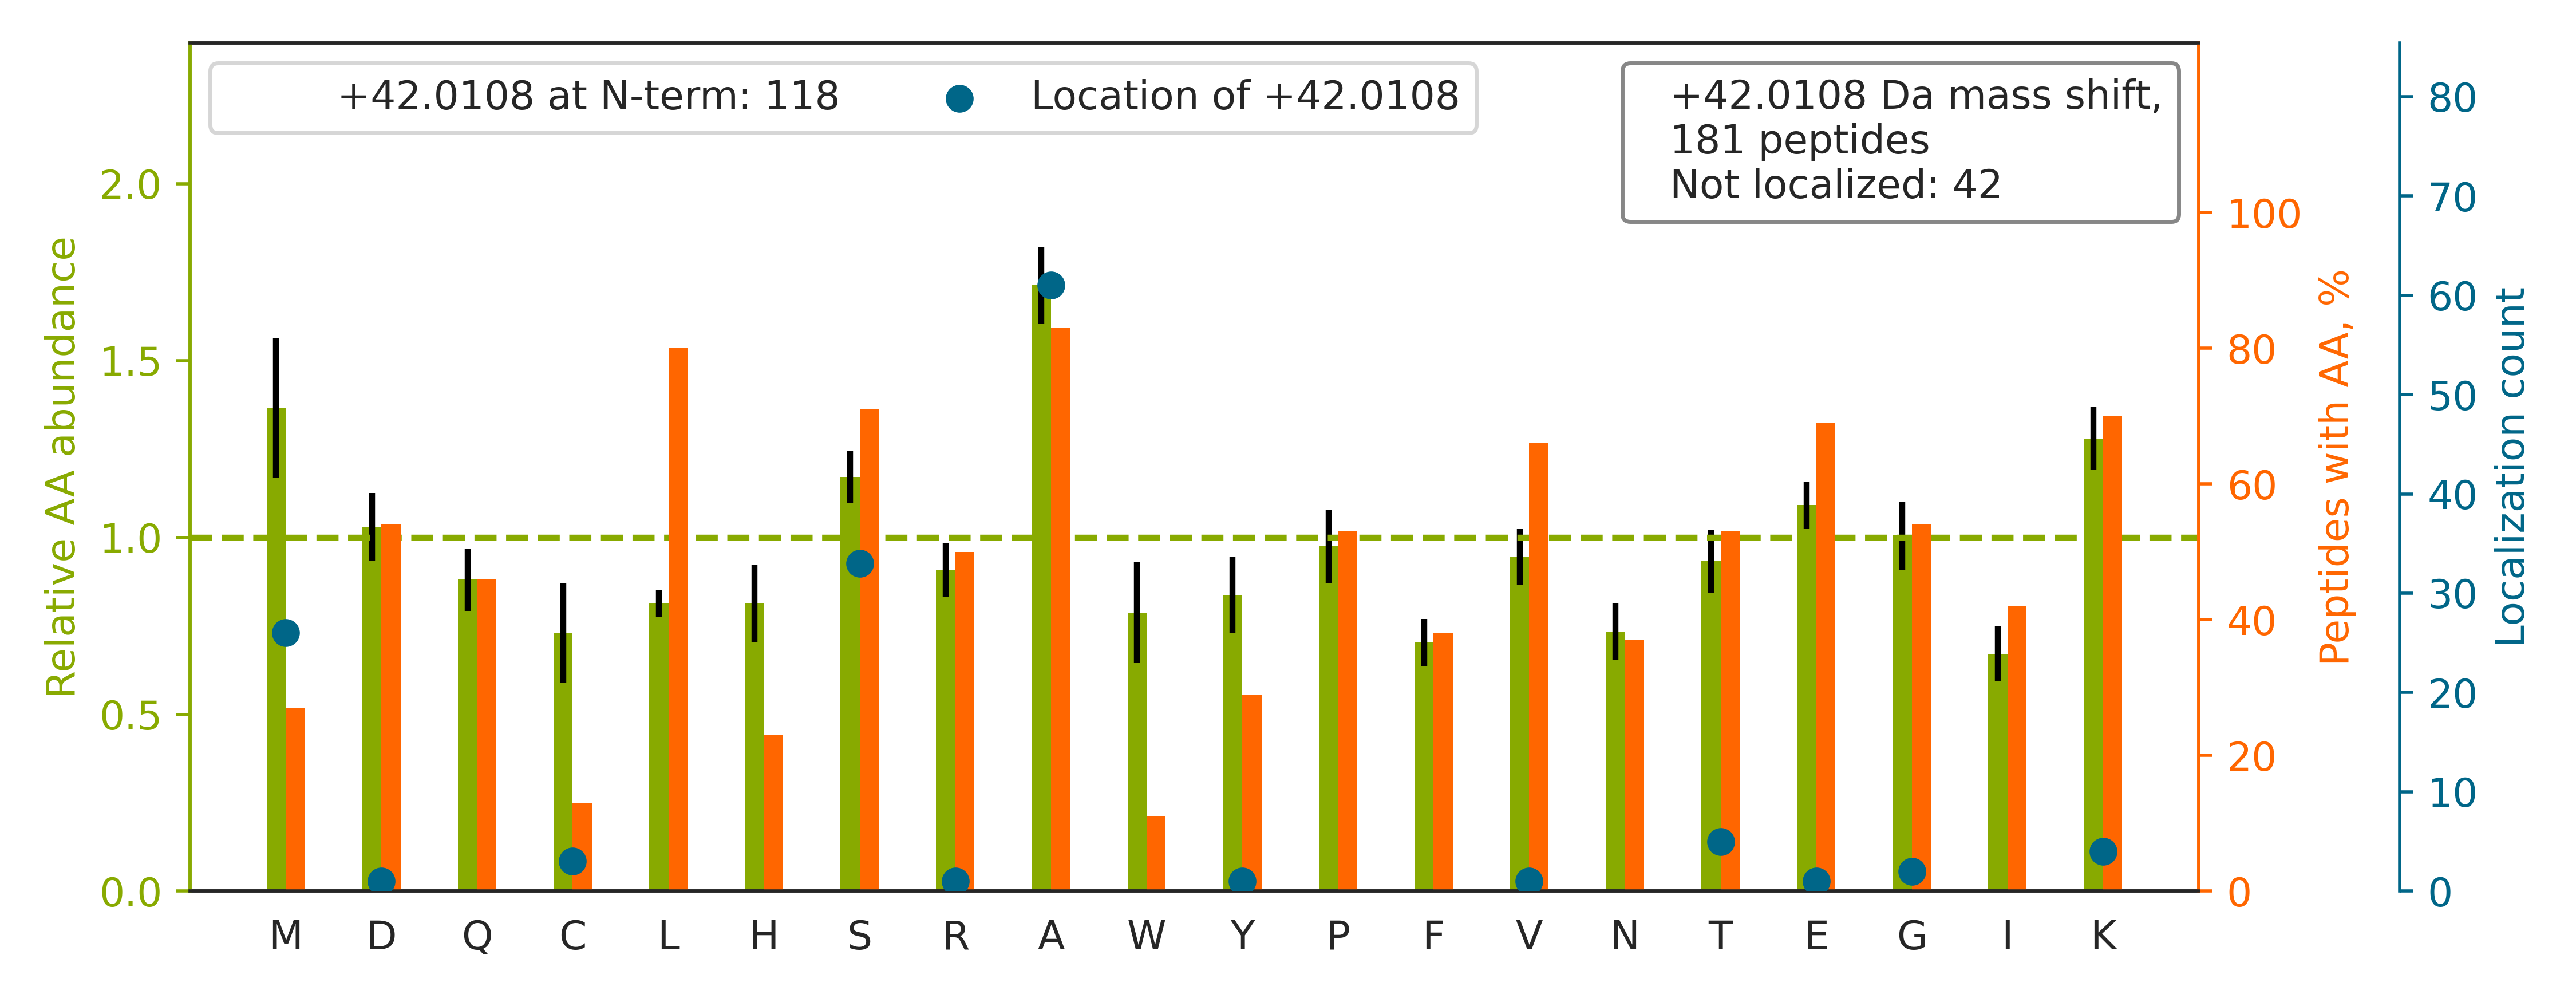

Data behind this chart, as committed beside it:
top isoform	localization score	spectrum
-.S[+42]VAGGEIRGDTGGEDTAAPGR.-	0.9935	QEXI22208.15506.15506.3
-.A[+42]DHSFSDGVPSDSVEAAK.N	0.9336	QEXI22208.20613.20613.2
-.SSTQFNK[+42]GPSYGLSAEVK.-	0.9999	QEXI22208.22407.22407.2
-.AASAAAASAAAASAASGSPGPGEGSAGGEKR.-		QEXI22208.22572.22572.3
-.SYGRPPPDVEGMTSLK.V		QEXI22208.26497.26497.2
-.MDLA[+42]AAAEPGAGSQHLEVRDEVAEK.C	0.9867	QEXI22208.29672.29672.3
-.A[+42]EQEPTAEQLAQIAAENEEDEHSVNYKPPAQK.…	1	QEXI22208.33070.33070.3
-.SAADEVDGLGVARPHYGSVLDNERLTAEEMDER.-		QEXI22208.33312.33312.4
-.SKPHSEAGTAFIQTQQLHAAMADTFLEHMCR.L		QEXI22208.33703.33703.4
-.SKGPAVGIDLGTTYSCVGVFQHGK.-		QEXI22208.33755.33755.3
-.S[+42]LICSISNEVPEHPCVSPVSNHVYER.R	0.997	QEXI22208.36069.36069.3
-.VS[+42]VINTVDTSHEDMIHDAQMDYYGTR.L	0.7516	QEXI22208.39878.39878.3
-.SLPLNPK[+42]PFLNGLTGKPVMVK.L	1	QEXI22208.42078.42078.3
-.MENGY[+42]TYEDYKNTAEWLLSHTK.H	0.8923	QEXI22208.43753.43753.3
-.AAAAKPNNLSLVVHGPGDLRLENYPIPEPGPNEVLLR.…		QEXI22208.44324.44324.4
-.AEEGIA[+42]AGGVMDVNTALQEVLK.T	0.9919	QEXI22208.58677.58677.2
-.S[+42]ETAPAETATPAPVEKSPAK.-	0.9181	QEXI22208.14756.14756.2
-.AHCVT[+42]LVQLSISCDHLIDKDIGSK.-	1	QEXI22208.34536.34536.4
-.D[+42]DDIAALVVDNGSGMCK.A	0.9998	QEXI22208.45466.45466.2
-.E[+42]EEIAALVIDNGSGMCK.A	1	QEXI22208.50499.50499.2
-.ASGA[+42]DSKGDDLSTAILK.-	1	QEXI22208.24819.24819.2
-.MEFDLGA[+42]ALEPTSQKPGVGAGHGGDPK.L	0.9816	QEXI22208.35879.35879.3
-.S[+42]HQTGIQASEDVKEIFAR.-	0.9384	QEXI22208.25416.25416.3
-.SGA[+42]LDVLQMKEEDVLK.-	1	QEXI22208.40693.40693.2
-.MDHYDSQQTNDYMQPEEDWDRDLLLDPAWEK.Q		QEXI22208.48523.48523.3
-.M[+42]QNDAGEFVDLYVPRK.C	1	QEXI22208.39311.39311.2
-.AAAAGGGGPGTAVGATGSGIAAAAAGLAVYR.R		QEXI22208.48202.48202.3
-.S[+42]ETAPAAPAAAPPAEKAPVK.-	0.9765	QEXI22208.17054.17054.2
-.A[+42]GWNAYIDNLMADGTCQDAAIVGYK.D	0.8888	QEXI22208.58829.58829.3
-.SET[+42]APAAPAAPAPAEKTPVK.-	0.8119	QEXI22208.17289.17289.2
-.A[+42]AATGAVAASAASGQAEGKK.-	0.9339	QEXI22208.13284.13284.2
-.ASMGTLAFDEYGRPFLIIK.D		QEXI22208.52318.52318.2
-.ATVEPETTPTPNPPTTEEEKTESNQEVANPEHYIK.-		QEXI22208.28214.28214.4
-.AALGVA[+42]EAVAAPHPAEGAETAEAVELSR.A	0.9993	QEXI22208.41853.41853.3
-.M[+42]ELSDANLQTLTEYLKK.T	0.9996	QEXI22208.49567.49567.2
-.AAGTAAALAFLSQESR.T		QEXI22208.50574.50574.2
-.S[+42]GEENPASKPTPVQDVQGDGR.W	1	QEXI22208.14035.14035.3
-.V[+42]NPTVFFDIAVDGEPLGR.V	0.9766	QEXI22208.60103.60103.2
-.STIQNLQSFDPFADATKGDDLLPAGTEDYIHIR.-		QEXI22208.53688.53688.3
-.A[+42]GGEAGVTLGQPHLSR.Q	0.9994	QEXI22208.21576.21576.2
-.ACARPLISVYSEKGESSGK.-		QEXI22208.18398.18398.3
-.A[+42]ALTRDPQFQK.-	0.991	QEXI22208.16274.16274.2
-.S[+42]TLYVSPHPDAFPSLR.A	0.9415	QEXI22208.37575.37575.2
-.AAATGPSFWLGNETLK.V		QEXI22208.47358.47358.2
-.M[+42]NVDHEVNLLVEEIHR.L	0.8357	QEXI22208.40841.40841.3
-.S[+42]DKPDMAEIEKFDK.-	0.9251	QEXI22208.20933.20933.2
-.M[+42]EGAKPTLQLVYQAVQALYHDPDPSGKER.A	0.9993	QEXI22208.50806.50806.4
-.S[+42]GDHLHNDSQIEADFR.L	0.9177	QEXI22208.15415.15415.2
-.S[+42]DNGELEDKPPAPPVR.M	1	QEXI22208.19143.19143.2
-.S[+42]VGFIGAGQLAFALAK.G	1	QEXI22208.57114.57114.2
-.AAA[+42]AKPNNLSLVVHGPGDLR.L	0.1081	QEXI22208.26658.26658.3
-.A[+42]SEELQKDLEEVK.-	0.926	QEXI22208.28315.28315.2
-.SSIGTGYDLSASTFSPDGR.V		QEXI22208.40947.40947.2
-.ATAATEEPFPFHGLLPK.K		QEXI22208.43440.43440.2
-.S[+42]SGIHVALVTGGNK.G	0.9177	QEXI22208.21087.21087.2
-.A[+42]EYLASIFGTEKDK.-	0.9989	QEXI22208.46857.46857.2
-.AANATTNPSQLLPLELVDK.C		QEXI22208.52589.52589.2
-.A[+42]VNVYSTSVTSDNLSR.H	0.9999	QEXI22208.32451.32451.2
-.M[+42]QNDAGEFVDLYVPR.K	1	QEXI22208.49803.49803.2
-.S[+42]ETAPAAPAAAPPAEK.A	0.9516	QEXI22208.17763.17763.2
... 121 more rows
